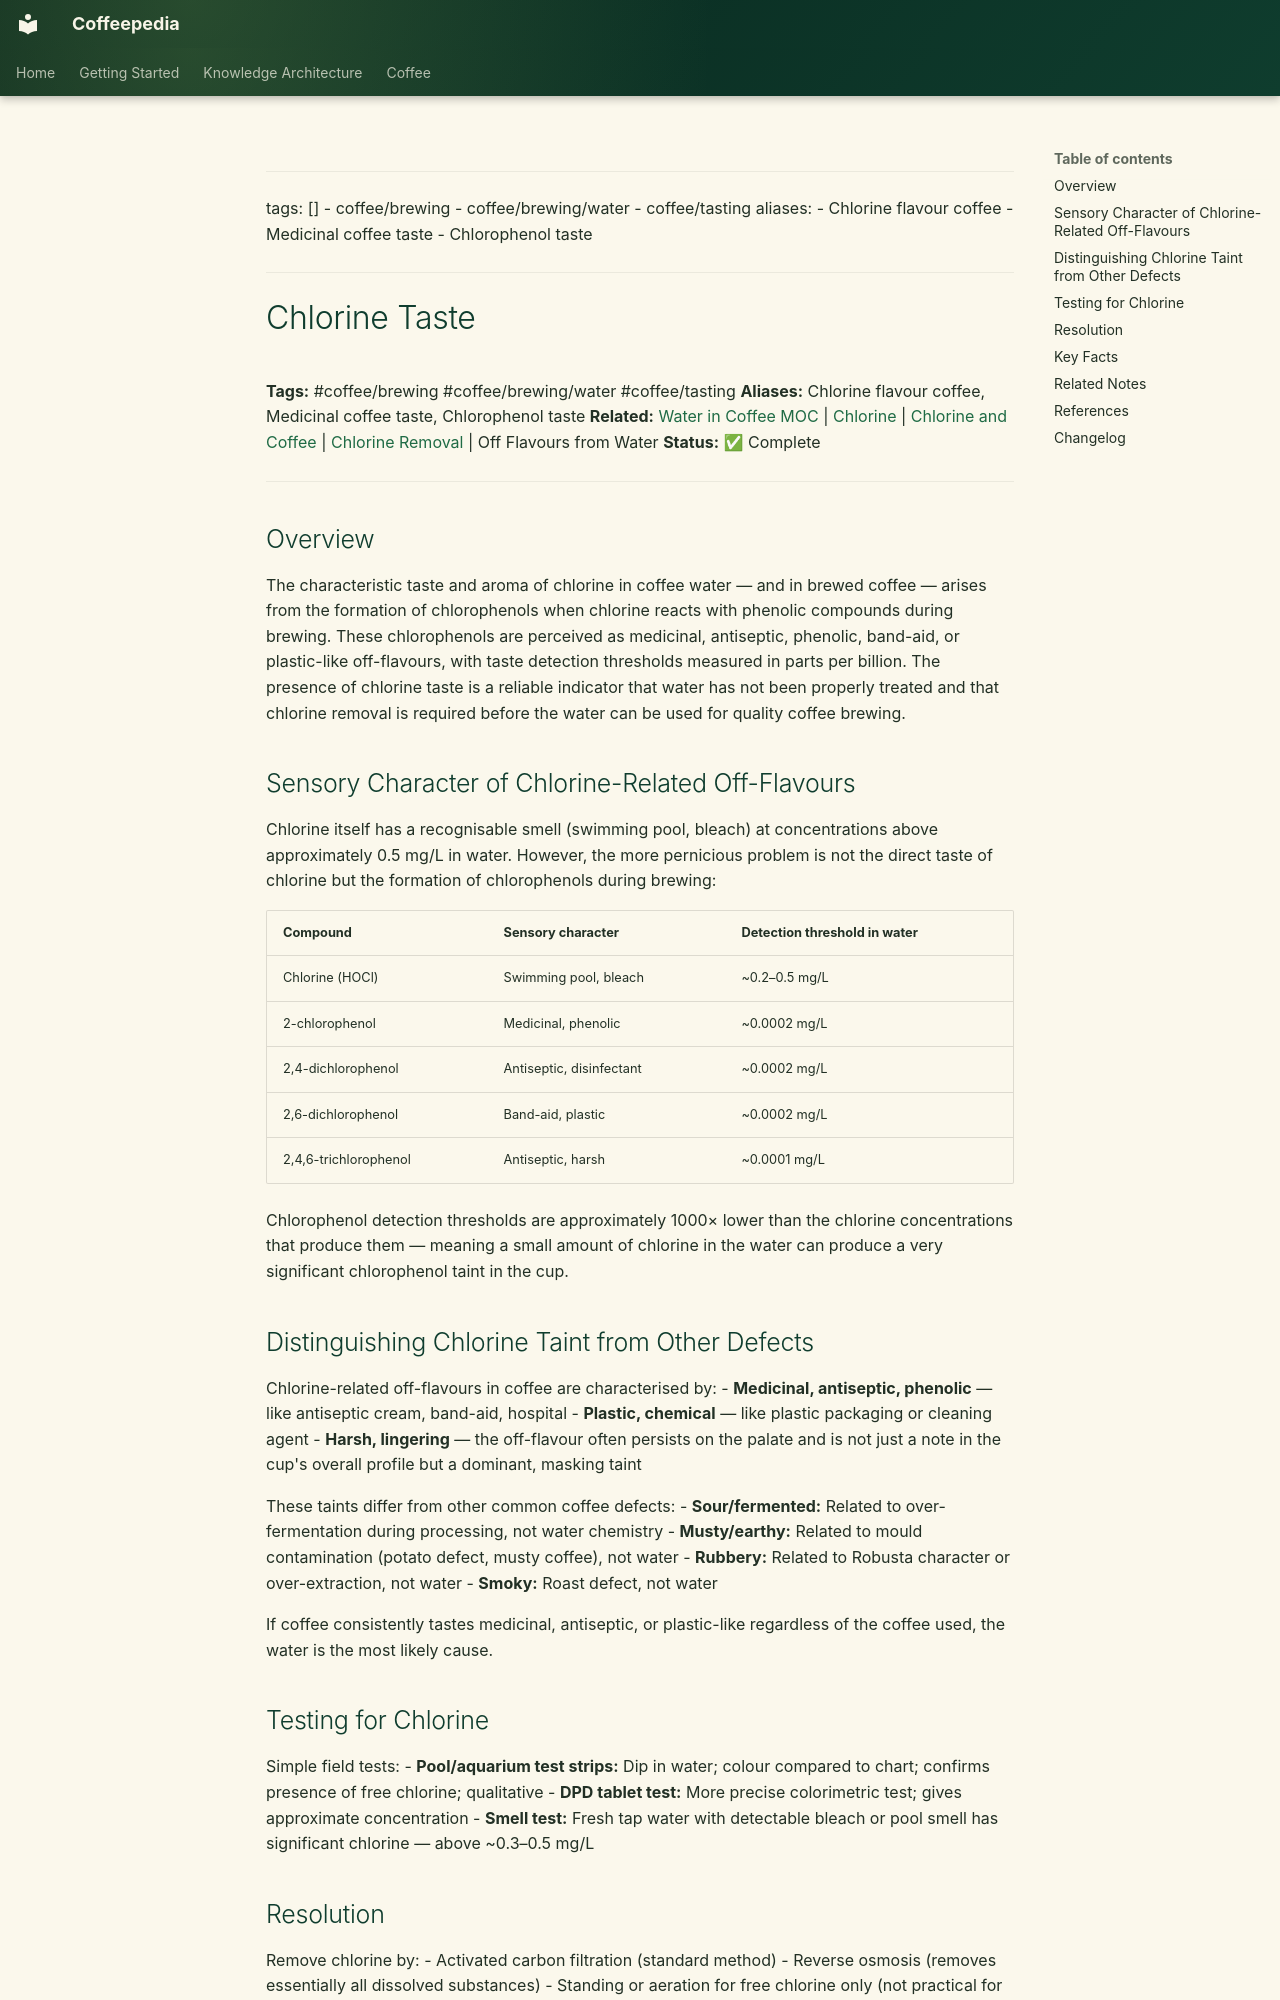

repository: Vauldt/all-about-coffee · page: coffee/coffee-brewing/chlorine-taste/index.html · generator: mkdocs

---
tags: []
  - coffee/brewing
  - coffee/brewing/water
  - coffee/tasting
aliases:
  - Chlorine flavour coffee
  - Medicinal coffee taste
  - Chlorophenol taste
---

# Chlorine Taste

**Tags:** #coffee/brewing #coffee/brewing/water #coffee/tasting
**Aliases:** Chlorine flavour coffee, Medicinal coffee taste, Chlorophenol taste
**Related:** [Water in Coffee MOC](../maps-of-content/water-in-coffee-moc.md) | [Chlorine](chlorine.md) | [Chlorine and Coffee](chlorine-and-coffee.md) | [Chlorine Removal](chlorine-removal.md) | Off Flavours from Water
**Status:** ✅ Complete

---

## Overview

The characteristic taste and aroma of chlorine in coffee water — and in brewed coffee — arises from the formation of chlorophenols when chlorine reacts with phenolic compounds during brewing. These chlorophenols are perceived as medicinal, antiseptic, phenolic, band-aid, or plastic-like off-flavours, with taste detection thresholds measured in parts per billion. The presence of chlorine taste is a reliable indicator that water has not been properly treated and that chlorine removal is required before the water can be used for quality coffee brewing.

## Sensory Character of Chlorine-Related Off-Flavours

Chlorine itself has a recognisable smell (swimming pool, bleach) at concentrations above approximately 0.5 mg/L in water. However, the more pernicious problem is not the direct taste of chlorine but the formation of chlorophenols during brewing:

| Compound | Sensory character | Detection threshold in water |
| :--- | :--- | :--- |
| Chlorine (HOCl) | Swimming pool, bleach | ~0.2–0.5 mg/L |
| 2-chlorophenol | Medicinal, phenolic | ~0.0002 mg/L |
| 2,4-dichlorophenol | Antiseptic, disinfectant | ~0.0002 mg/L |
| 2,6-dichlorophenol | Band-aid, plastic | ~0.0002 mg/L |
| 2,4,6-trichlorophenol | Antiseptic, harsh | ~0.0001 mg/L |

Chlorophenol detection thresholds are approximately 1000× lower than the chlorine concentrations that produce them — meaning a small amount of chlorine in the water can produce a very significant chlorophenol taint in the cup.

## Distinguishing Chlorine Taint from Other Defects

Chlorine-related off-flavours in coffee are characterised by:
- **Medicinal, antiseptic, phenolic** — like antiseptic cream, band-aid, hospital
- **Plastic, chemical** — like plastic packaging or cleaning agent
- **Harsh, lingering** — the off-flavour often persists on the palate and is not just a note in the cup's overall profile but a dominant, masking taint

These taints differ from other common coffee defects:
- **Sour/fermented:** Related to over-fermentation during processing, not water chemistry
- **Musty/earthy:** Related to mould contamination (potato defect, musty coffee), not water
- **Rubbery:** Related to Robusta character or over-extraction, not water
- **Smoky:** Roast defect, not water

If coffee consistently tastes medicinal, antiseptic, or plastic-like regardless of the coffee used, the water is the most likely cause.
